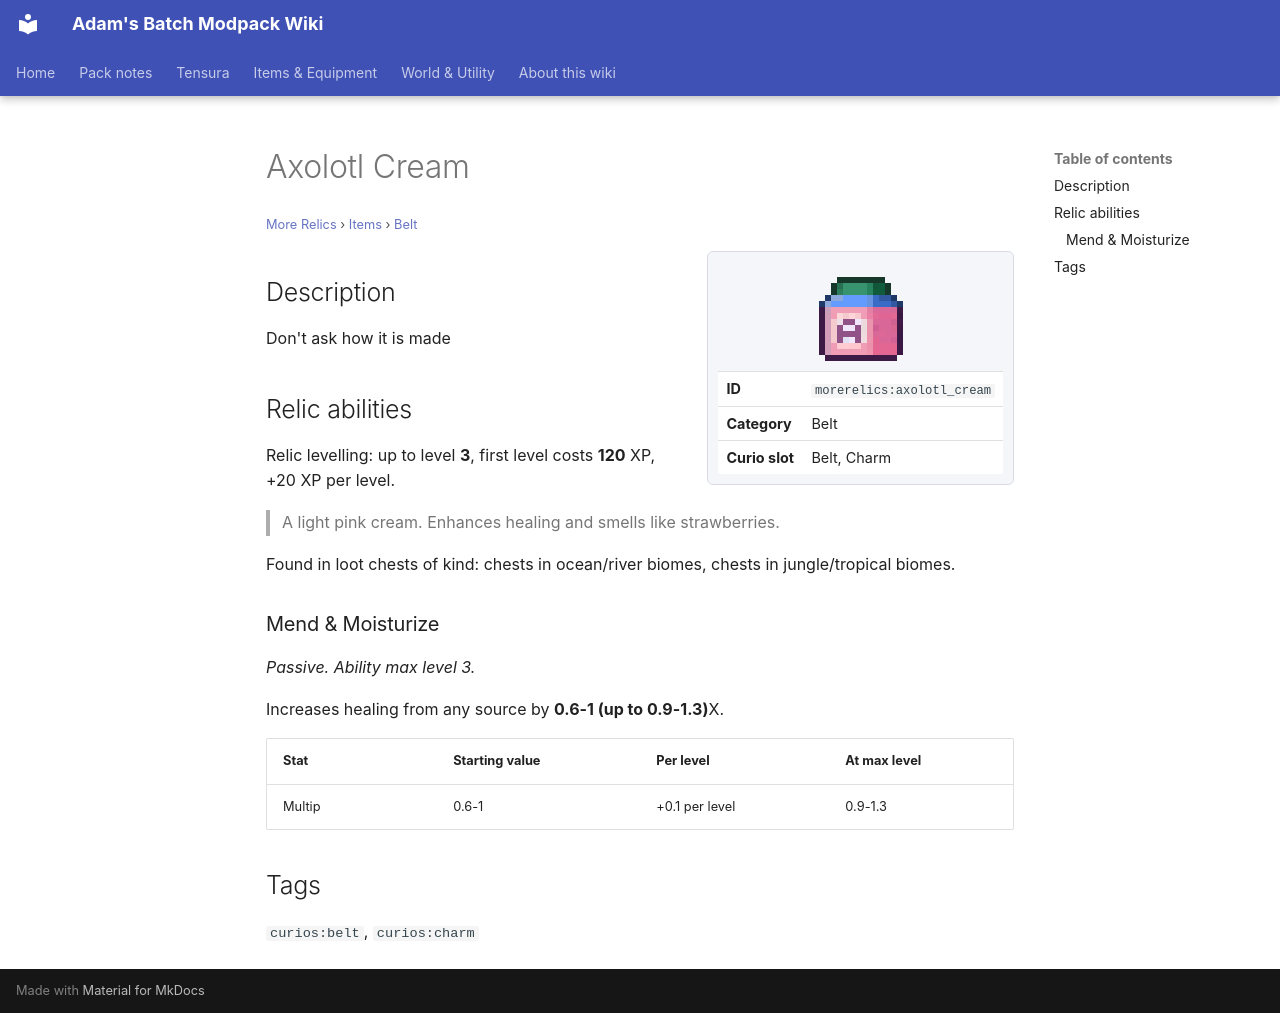

repository: Proteus-Nell/Adams-Batch-MC-Modpack-Wiki · page: more-relics/items/belt/axolotl-cream/index.html · generator: mkdocs

# Axolotl Cream

<small>[More Relics](../../index.md) &rsaquo; [Items](../index.md) &rsaquo; [Belt](index.md)</small>

<div class="infobox" markdown>

![Axolotl Cream](../../../assets/icons/morerelics/item/axolotl_cream.png)

| | |
|---|---|
| **ID** | `morerelics:axolotl_cream` |
| **Category** | Belt |
| **Curio slot** | Belt, Charm |

</div>

## Description

Don't ask how it is made

## Relic abilities

Relic levelling: up to level **3**, first level costs **120** XP, +20 XP per level.

> A light pink cream. Enhances healing and smells like strawberries.

Found in loot chests of kind: chests in ocean/river biomes, chests in jungle/tropical biomes.

### Mend &amp; Moisturize

*Passive. Ability max level 3.*

Increases healing from any source by **0.6-1 (up to 0.9-1.3)**X.

| Stat | Starting value | Per level | At max level |
|---|---|---|---|
| Multip | 0.6-1 | +0.1 per level | 0.9-1.3 |

## Tags

`curios:belt`, `curios:charm`
